The GitHub repository altcar/ginsengidentify contains a labelled image folder "processed" with 3 categories: jiegeng, renshen, xiyangshen. Examples follow, each with its label.

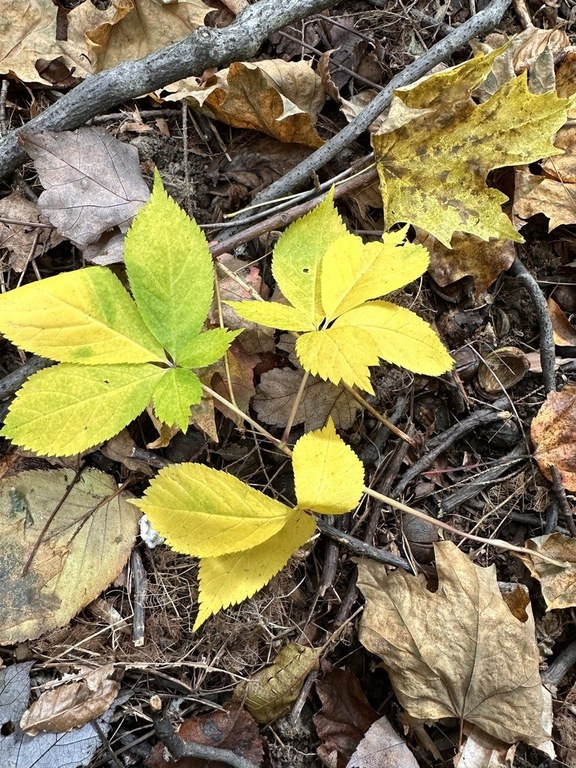
Label: xiyangshen

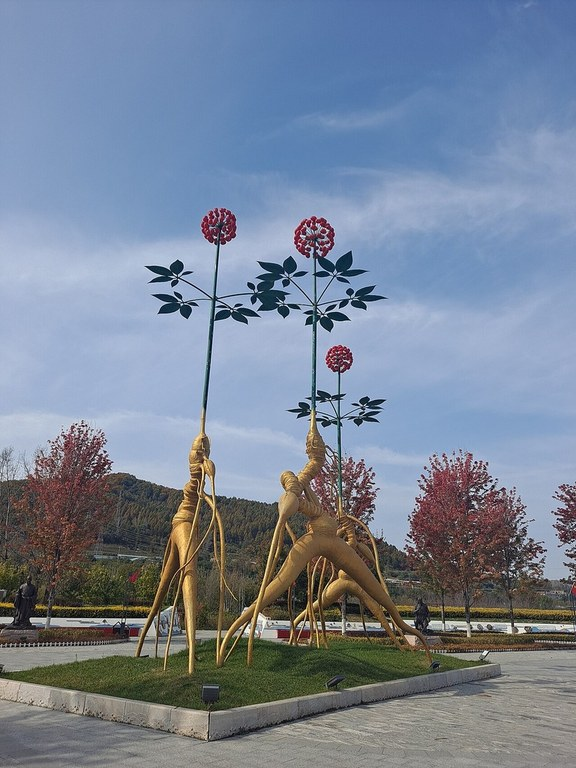
Label: renshen

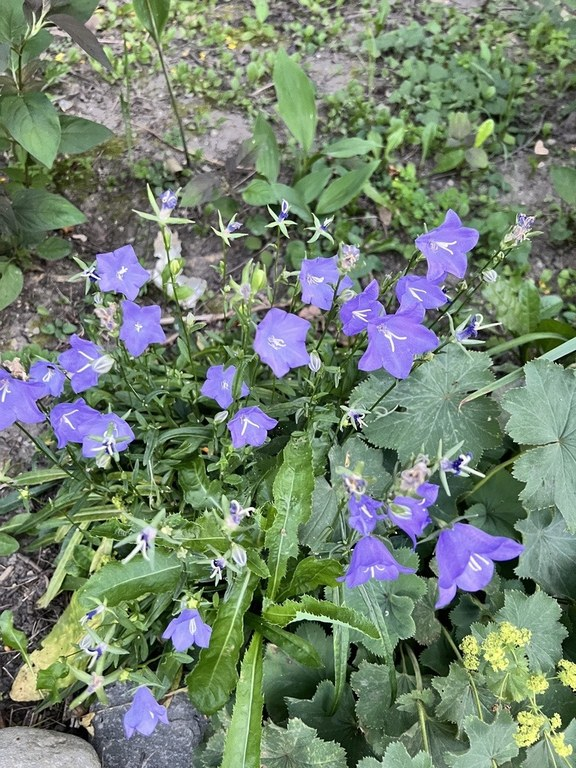
Label: jiegeng

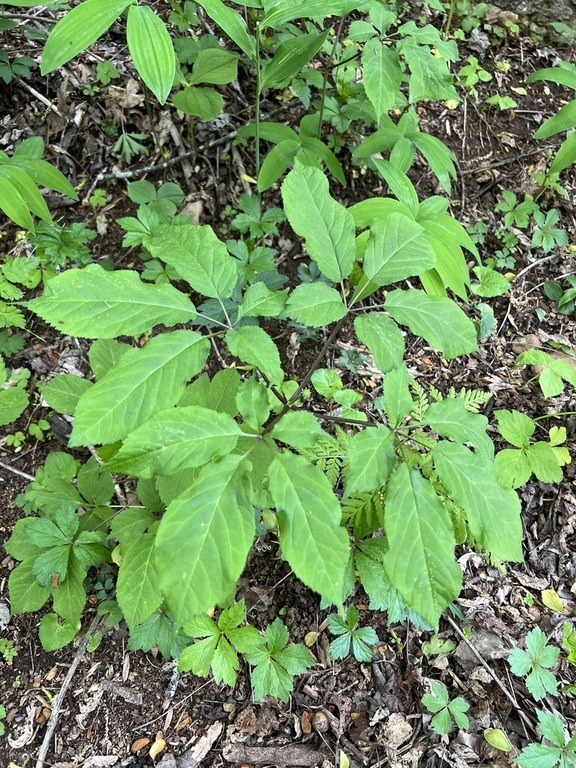
Label: xiyangshen

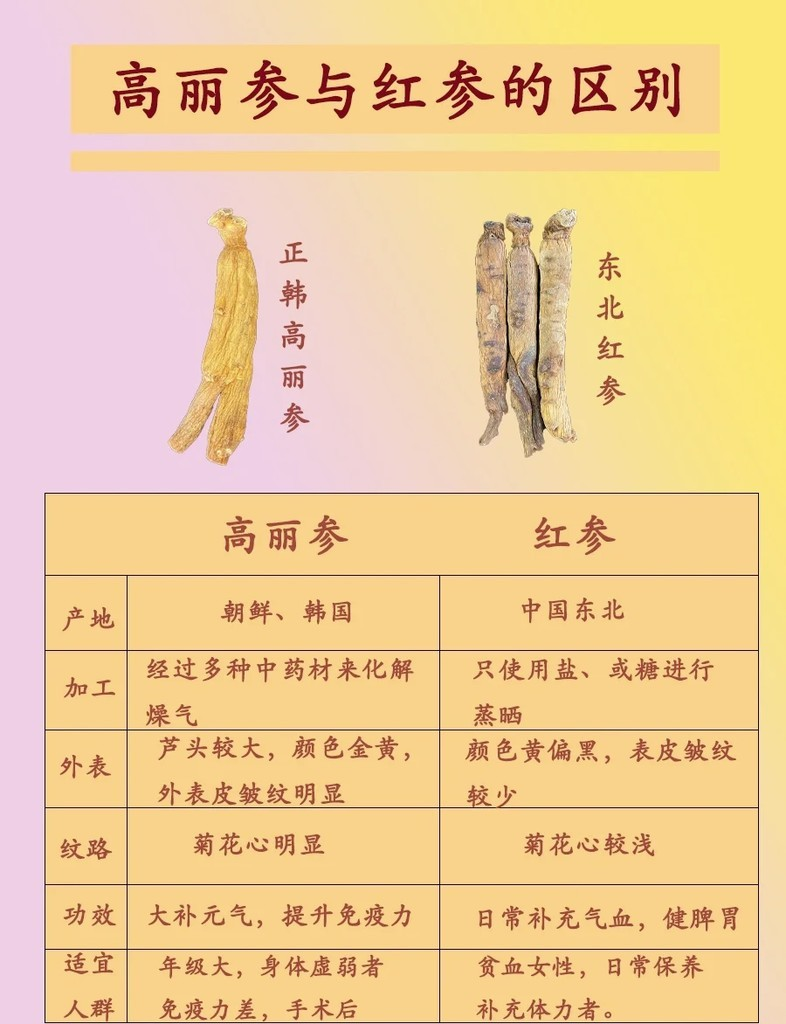
Label: renshen

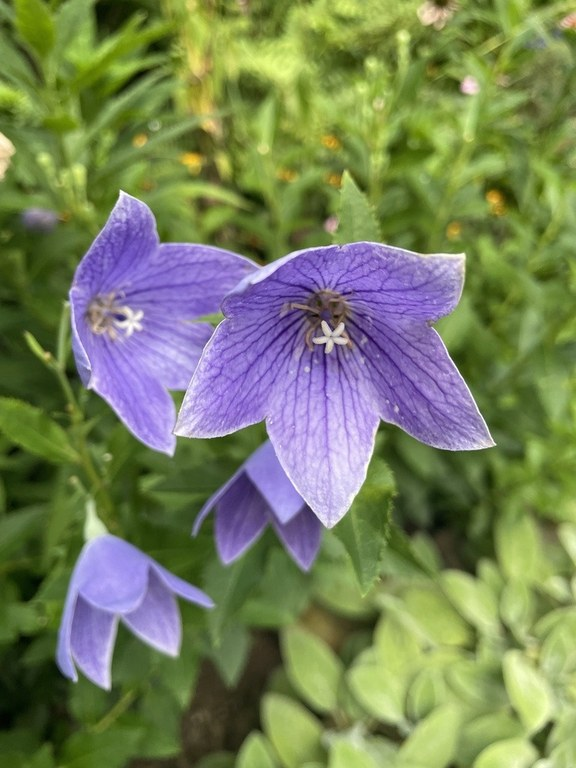
Label: jiegeng
